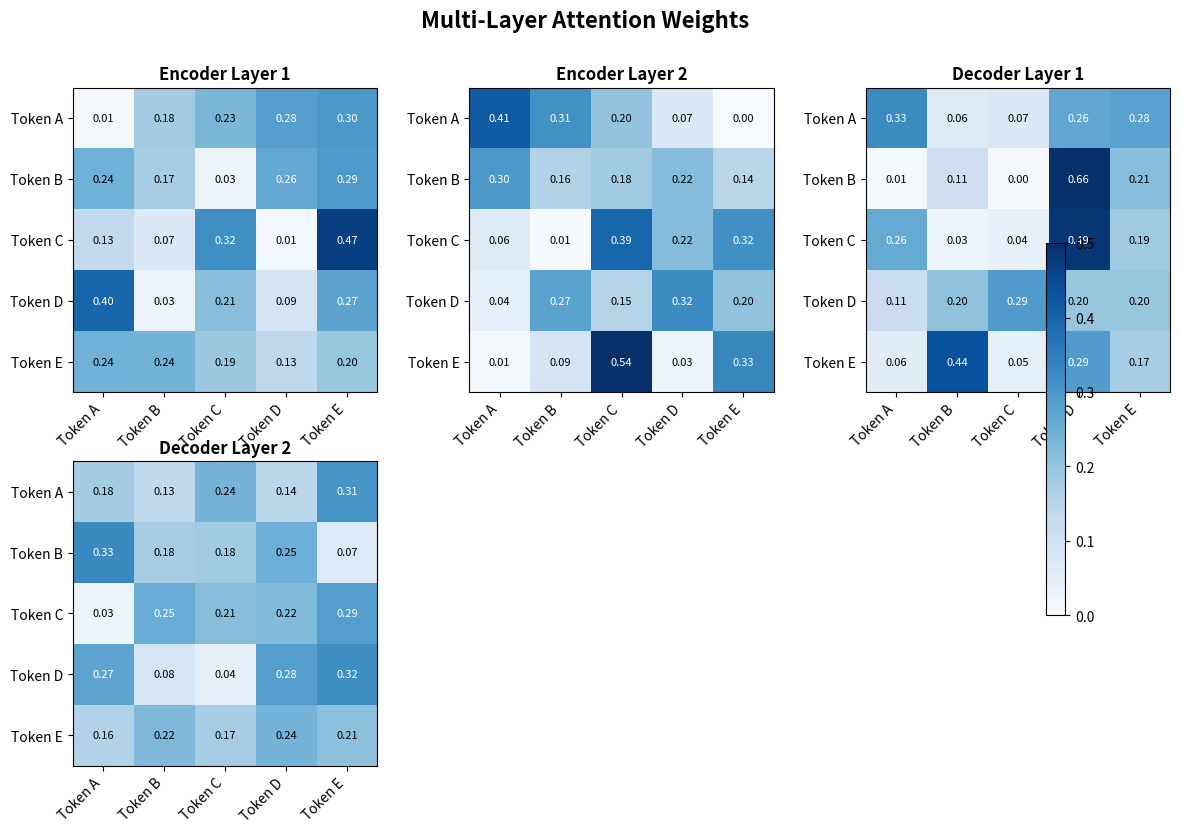
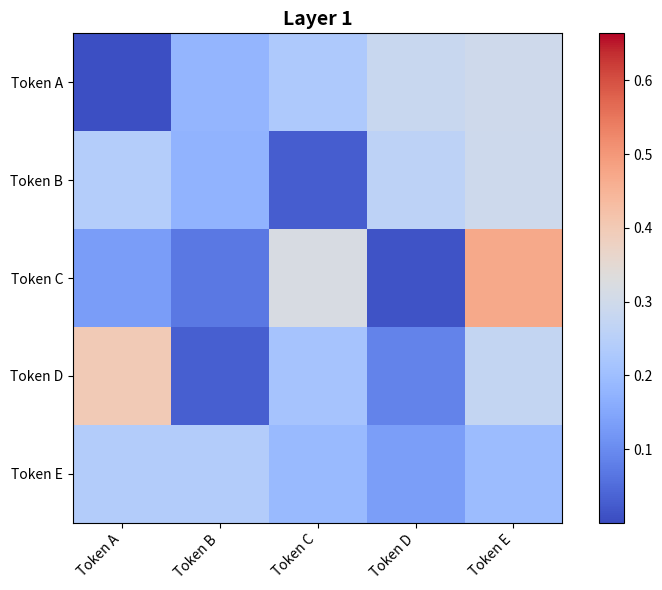
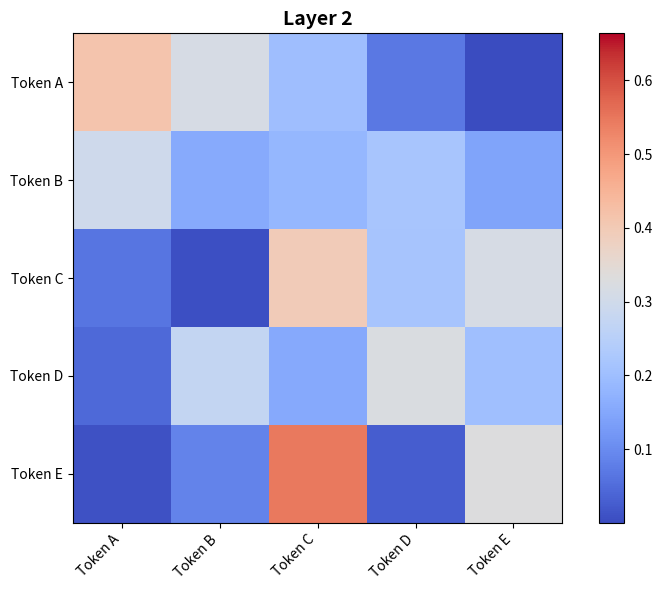
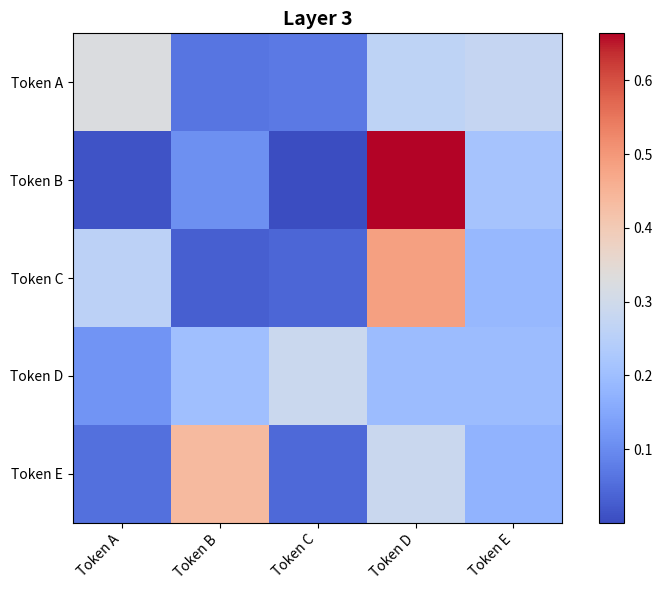
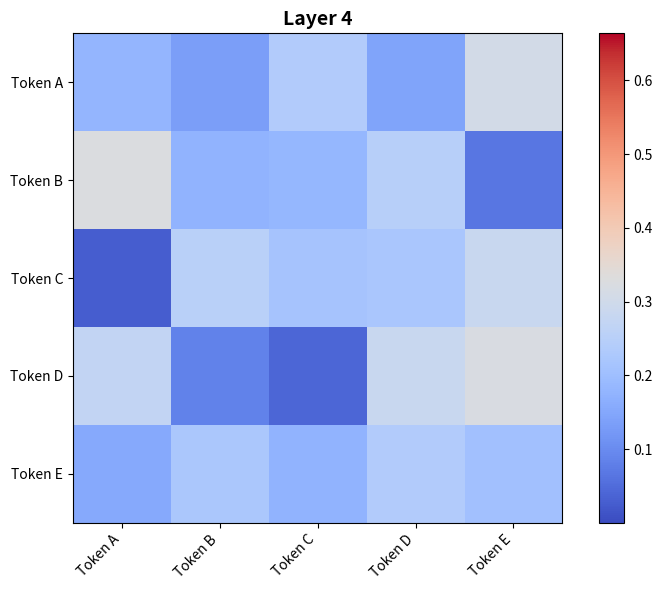
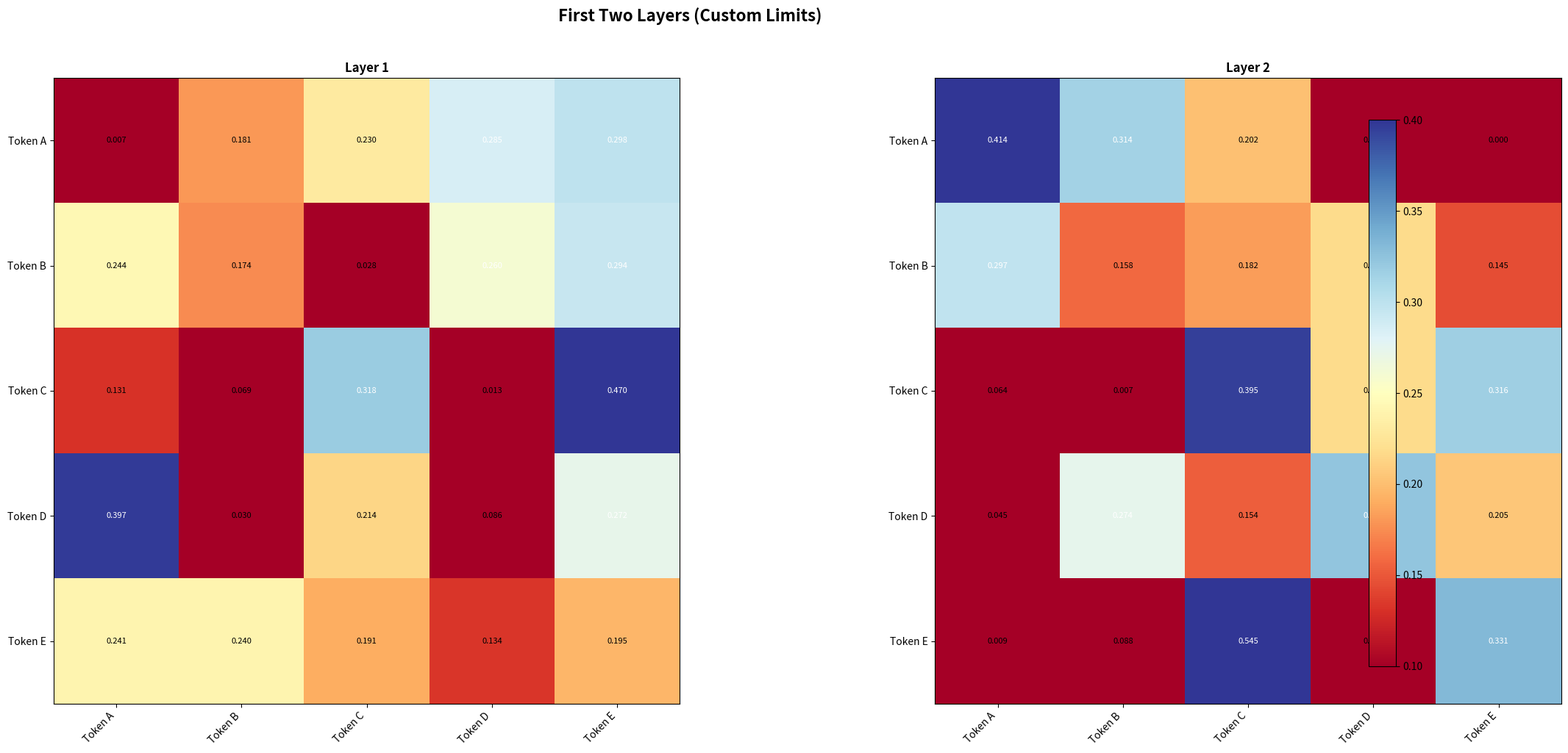

Write Python code to recreate these figures, in order.
import matplotlib.pyplot as plt
import numpy as np
import matplotlib as mpl

def heatmap(data, row_labels, col_labels, ax=None,
            cbar_kw=None, cbarlabel="", **kwargs):
    """
    Create a heatmap from a numpy array and two lists of labels.

    Parameters
    ----------
    data
        A 2D numpy array of shape (M, N).
    row_labels
        A list or array of length M with the labels for the rows.
    col_labels
        A list or array of length N with the labels for the columns.
    ax
        A `matplotlib.axes.Axes` instance to which the heatmap is plotted.  If
        not provided, use current Axes or create a new one.  Optional.
    cbar_kw
        A dictionary with arguments to `matplotlib.Figure.colorbar`.  Optional.
    cbarlabel
        The label for the colorbar.  Optional.
    **kwargs
        All other arguments are forwarded to `imshow`.
    """

    # if ax is None:
    ax = plt.gca()

    if cbar_kw is None:
        cbar_kw = {}

    # Plot the heatmap
    im = ax.imshow(data, **kwargs)

    # Create colorbar
    cbar = ax.figure.colorbar(im, ax=ax, **cbar_kw)
    cbar.ax.set_ylabel(cbarlabel, rotation=-90, va="bottom")

    # Show all ticks and label them with the respective list entries.
    ax.set_xticks(range(data.shape[1]), labels=col_labels,
                  rotation=-30, ha="right", rotation_mode="anchor")
    ax.set_yticks(range(data.shape[0]), labels=row_labels)

    # Let the horizontal axes labeling appear on top.
    ax.tick_params(top=True, bottom=False,
                   labeltop=True, labelbottom=False)

    # Turn spines off and create white grid.
    ax.spines[:].set_visible(False)

    ax.set_xticks(np.arange(data.shape[1]+1)-.5, minor=True)
    ax.set_yticks(np.arange(data.shape[0]+1)-.5, minor=True)
    ax.grid(which="minor", color="w", linestyle='-', linewidth=3)
    ax.tick_params(which="minor", bottom=False, left=False)

    return im, cbar


def annotate_heatmap(im, data=None, valfmt="{x:.2f}",
                     textcolors=("black", "white"),
                     threshold=None, **textkw):
    """
    A function to annotate a heatmap.

    Parameters
    ----------
    im
        The AxesImage to be labeled.
    data
        Data used to annotate.  If None, the image's data is used.  Optional.
    valfmt
        The format of the annotations inside the heatmap.  This should either
        use the string format method, e.g. "$ {x:.2f}", or be a
        `matplotlib.ticker.Formatter`.  Optional.
    textcolors
        A pair of colors.  The first is used for values below a threshold,
        the second for those above.  Optional.
    threshold
        Value in data units according to which the colors from textcolors are
        applied.  If None (the default) uses the middle of the colormap as
        separation.  Optional.
    **kwargs
        All other arguments are forwarded to each call to `text` used to create
        the text labels.
    """

    if not isinstance(data, (list, np.ndarray)):
        data = im.get_array()

    # Normalize the threshold to the images color range.
    if threshold is not None:
        threshold = im.norm(threshold)
    else:
        threshold = im.norm(data.max())/2.

    # Set default alignment to center, but allow it to be
    # overwritten by textkw.
    kw = dict(horizontalalignment="center",
              verticalalignment="center")
    kw.update(textkw)

    # Get the formatter in case a string is supplied
    if isinstance(valfmt, str):
        valfmt = mpl.ticker.StrMethodFormatter(valfmt)

    # Loop over the data and create a `Text` for each "pixel".
    # Change the text's color depending on the data.
    texts = []
    for i in range(data.shape[0]):
        for j in range(data.shape[1]):
            kw.update(color=textcolors[int(im.norm(data[i, j]) > threshold)])
            text = im.axes.text(j, i, valfmt(data[i, j], None), **kw)
            texts.append(text)

    return texts


import numpy as np
import matplotlib.pyplot as plt
from typing import List, Optional, Tuple, Union

def plot_attention_heatmaps(
    attention_weights: List[np.ndarray],
    row_col_values: List[str],
    title: Optional[str] = None,
    figsize: Tuple[int, int] = (12, 10),
    cmap: str = 'viridis',
    separate_windows: bool = False,
    vmin: Optional[float] = None,
    vmax: Optional[float] = None,
    layer_names: Optional[List[str]] = None,
    annot: bool = False,
    fmt: str = '.2f',
    cbar: bool = True
) -> Union[plt.Figure, List[plt.Figure]]:
    """
    Plot attention weights from different layers as heatmaps.
    
    Parameters:
    -----------
    attention_weights : List[np.ndarray]
        List of attention weight matrices. Each element should be an M x M numpy array
        where M is the number of tokens/positions.
    
    row_col_values : List[str]
        List of strings of length M representing the labels for rows and columns.
    
    title : str, optional
        Overall title for the figure (only applies when separate_windows=False).
    
    figsize : Tuple[int, int], default=(12, 10)
        Size of each figure/window.
    
    cmap : str, default='viridis'
        Colormap for the heatmap.
    
    separate_windows : bool, default=False
        If True, each layer gets its own figure window.
        If False, all layers are plotted as subplots in a single figure.
    
    vmin, vmax : float, optional
        Minimum and maximum values for colormap normalization.
        If None, use the min/max of the data.
    
    layer_names : List[str], optional
        List of names for each layer. If None, uses 'Layer i'.
    
    annot : bool, default=False
        If True, write the data value in each cell.
    
    fmt : str, default='.2f'
        Format string for annotations when annot=True.
    
    cbar : bool, default=True
        Whether to show colorbar.
    
    Returns:
    --------
    Union[plt.Figure, List[plt.Figure]]
        If separate_windows=False, returns the single Figure object.
        If separate_windows=True, returns a list of Figure objects.
    """
    
    n_layers = len(attention_weights)
    
    if not attention_weights:
        raise ValueError("attention_weights list cannot be empty")
    
    # Check dimensions
    M = len(row_col_values)
    for i, weights in enumerate(attention_weights):
        if weights.shape != (M, M):
            raise ValueError(f"Layer {i} weights shape {weights.shape} doesn't match M={M}")
    
    # Set default layer names
    if layer_names is None:
        layer_names = [f'Layer {i+1}' for i in range(n_layers)]
    else:
        if len(layer_names) != n_layers:
            raise ValueError("layer_names length must match attention_weights length")
    
    # Set vmin/vmax if not provided
    if vmin is None:
        vmin = min([w.min() for w in attention_weights])
    if vmax is None:
        vmax = max([w.max() for w in attention_weights])
    
    if separate_windows:
        # Separate windows for each layer
        figures = []
        for i, weights in enumerate(attention_weights):
            fig = plt.figure(figsize=figsize)
            ax = fig.add_subplot(111)
            
            # Create heatmap
            im = ax.imshow(weights, cmap=cmap, vmin=vmin, vmax=vmax)
            
            # Set labels
            ax.set_xticks(range(M))
            ax.set_yticks(range(M))
            ax.set_xticklabels(row_col_values, rotation=45, ha='right')
            ax.set_yticklabels(row_col_values)
            
            # Set title
            ax.set_title(layer_names[i], fontsize=14, fontweight='bold')
            
            # Add annotations if requested
            if annot:
                for i_idx in range(M):
                    for j_idx in range(M):
                        text = ax.text(j_idx, i_idx, format(weights[i_idx, j_idx], fmt),
                                     ha="center", va="center", color="w" if weights[i_idx, j_idx] > (vmax+vmin)/2 else "k")
            
            # Add colorbar
            if cbar:
                plt.colorbar(im, ax=ax)
            
            plt.tight_layout()
            figures.append(fig)
        
        # Show all figures
        plt.show()
        return figures
    
    else:
        # Single figure with subplots
        # Calculate grid dimensions
        n_cols = min(3, n_layers)
        n_rows = (n_layers + n_cols - 1) // n_cols
        
        fig, axes = plt.subplots(n_rows, n_cols, figsize=(figsize[0]*n_cols, figsize[1]*n_rows))
        
        # Handle case of single subplot
        if n_layers == 1:
            axes = np.array([axes])
        axes = axes.flatten()
        
        # Plot each layer
        for i, weights in enumerate(attention_weights):
            ax = axes[i]
            
            # Create heatmap
            im = ax.imshow(weights, cmap=cmap, vmin=vmin, vmax=vmax)
            
            # Set labels
            ax.set_xticks(range(M))
            ax.set_yticks(range(M))
            ax.set_xticklabels(row_col_values, rotation=45, ha='right')
            ax.set_yticklabels(row_col_values)
            
            # Set title
            ax.set_title(layer_names[i], fontsize=12, fontweight='bold')
            
            # Add annotations if requested
            if annot:
                for i_idx in range(M):
                    for j_idx in range(M):
                        text = ax.text(j_idx, i_idx, format(weights[i_idx, j_idx], fmt),
                                     ha="center", va="center", color="w" if weights[i_idx, j_idx] > (vmax+vmin)/2 else "k",
                                     fontsize=8)
        
        # Hide unused subplots
        for i in range(n_layers, len(axes)):
            axes[i].axis('off')
        
        # Add overall title
        if title:
            fig.suptitle(title, fontsize=16, fontweight='bold', y=1.02)
        
        # Add colorbar
        if cbar:
            fig.colorbar(im, ax=axes.tolist(), orientation='vertical', fraction=0.02)
        
        plt.tight_layout()
        plt.show()
        
        return fig


# Example usage and demonstration
if __name__ == "__main__":
    # Generate example data
    M = 5  # number of tokens
    n_layers = 4  # number of attention layers
    
    # Create sample attention weights (random matrices with softmax-like properties)
    attention_weights = []
    for layer in range(n_layers):
        # Create a random matrix with attention-like properties
        weights = np.random.rand(M, M)
        weights = weights / weights.sum(axis=1, keepdims=True)  # Row-normalize (like softmax)
        attention_weights.append(weights)
    
    # Example labels
    row_col_values = ['Token A', 'Token B', 'Token C', 'Token D', 'Token E']
    
    # Example 1: All layers in one figure with subplots
    print("Plotting all layers in one figure...")
    fig1 = plot_attention_heatmaps(
        attention_weights=attention_weights,
        row_col_values=row_col_values,
        title="Multi-Layer Attention Weights",
        figsize=(4, 4),
        cmap='Blues',
        vmin=0, vmax=0.5,
        layer_names=['Encoder Layer 1', 'Encoder Layer 2', 'Decoder Layer 1', 'Decoder Layer 2'],
        annot=True,
        fmt='.2f'
    )
    
    # Example 2: Separate windows for each layer
    print("\nPlotting each layer in separate windows...")
    figures = plot_attention_heatmaps(
        attention_weights=attention_weights,
        row_col_values=row_col_values,
        separate_windows=True,
        figsize=(8, 6),
        cmap='coolwarm',
        cbar=True
    )
    
    # Example 3: With custom color limits
    print("\nPlotting with custom color limits...")
    fig3 = plot_attention_heatmaps(
        attention_weights=attention_weights[:2],  # Just first 2 layers
        row_col_values=row_col_values,
        title="First Two Layers (Custom Limits)",
        cmap='RdYlBu',
        vmin=0.1,
        vmax=0.4,
        annot=True,
        fmt='.3f'
    )
